Run: headless pygame with SDL's dummy video driver; simulated clock (each Clock.tick advances the game by its frame time, no real sleeping); random seed 0; keys injected as events and as key.get_pressed() state; mouse plan: one left click at the window centre at the start of phase 2, then a move to the lower-right quarter at the start of phase 3.
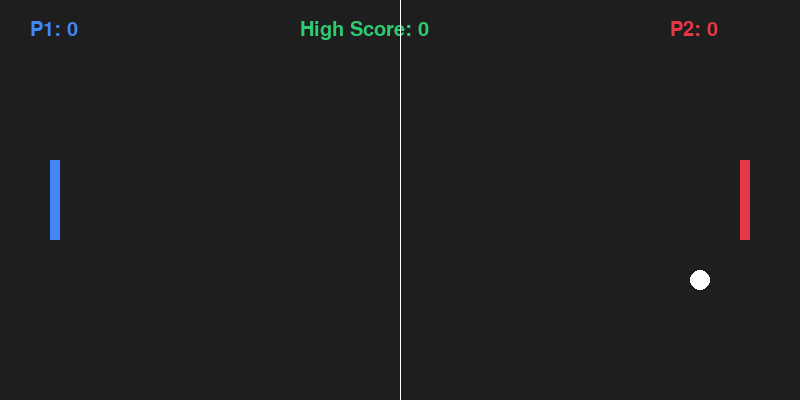
Frame 1 of 3 · flips 1–60 · no input
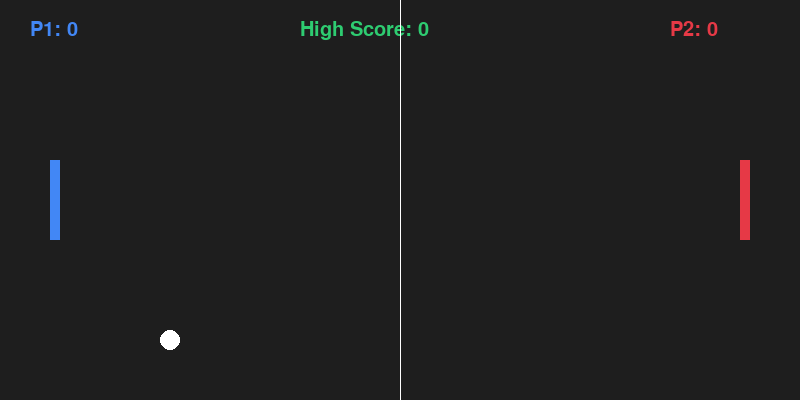
Frame 2 of 3 · flips 61–180 · clicked the window centre · tapped SPACE, RETURN · held RIGHT (→), D
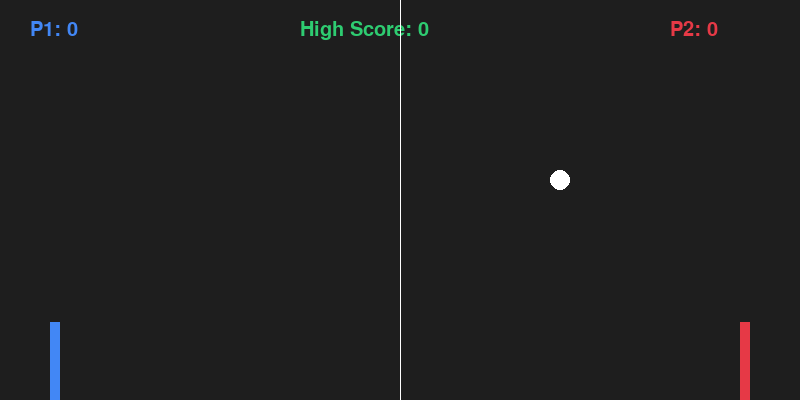
Frame 3 of 3 · flips 181–300 · moved the mouse to the lower-right quarter · held DOWN (↓), S

The pygame program that drew these frames:

import pygame, sys

# --- Init ---
pygame.init()
WIDTH, HEIGHT = 800, 400
screen = pygame.display.set_mode((WIDTH, HEIGHT))
pygame.display.set_caption("🔥 Pong Game - Enhanced 🔥")
clock = pygame.time.Clock()

# --- Colors ---
WHITE = (255, 255, 255)
BLACK = (0, 0, 0)
BLUE = (66, 135, 245)
RED = (230, 57, 70)
GREEN = (46, 204, 113)
BG_COLOR = (30, 30, 30)

# --- Fonts ---
font = pygame.font.SysFont("arial", 30)
big_font = pygame.font.SysFont("arial", 50)

# --- Constants ---
PADDLE_WIDTH, PADDLE_HEIGHT = 10, 80
BALL_SIZE = 20
PADDLE_SPEED = 6
BALL_SPEED_X = 5
BALL_SPEED_Y = 5

# --- Game State ---
score_p1 = 0
score_p2 = 0
high_score = 0

# --- Game Objects ---
paddle1 = pygame.Rect(50, HEIGHT // 2 - PADDLE_HEIGHT // 2, PADDLE_WIDTH, PADDLE_HEIGHT)
paddle2 = pygame.Rect(WIDTH - 50 - PADDLE_WIDTH, HEIGHT // 2 - PADDLE_HEIGHT // 2, PADDLE_WIDTH, PADDLE_HEIGHT)
ball = pygame.Rect(WIDTH // 2 - BALL_SIZE // 2, HEIGHT // 2 - BALL_SIZE // 2, BALL_SIZE, BALL_SIZE)
ball_dx, ball_dy = BALL_SPEED_X, BALL_SPEED_Y

# --- Helper Functions ---
def reset_ball():
    global ball_dx, ball_dy
    ball.center = (WIDTH // 2, HEIGHT // 2)
    ball_dx *= -1
    ball_dy *= -1

def draw_scores():
    p1_text = font.render(f"P1: {score_p1}", True, BLUE)
    p2_text = font.render(f"P2: {score_p2}", True, RED)
    hs_text = font.render(f"High Score: {high_score}", True, GREEN)
    screen.blit(p1_text, (30, 20))
    screen.blit(p2_text, (WIDTH - 130, 20))
    screen.blit(hs_text, (WIDTH // 2 - 100, 20))

def draw_play_again():
    button_rect = pygame.Rect(WIDTH//2 - 100, HEIGHT//2 - 25, 200, 50)
    pygame.draw.rect(screen, GREEN, button_rect)
    text = font.render("Play Again", True, BLACK)
    screen.blit(text, (WIDTH//2 - 70, HEIGHT//2 - 10))
    return button_rect

def wait_for_click():
    while True:
        for event in pygame.event.get():
            if event.type == pygame.QUIT:
                pygame.quit(); sys.exit()
            if event.type == pygame.MOUSEBUTTONDOWN:
                if draw_play_again().collidepoint(event.pos):
                    return

# --- Game Loop ---
while True:
    # --- Event Handling ---
    for event in pygame.event.get():
        if event.type == pygame.QUIT:
            pygame.quit(); sys.exit()

    # --- Key Presses ---
    keys = pygame.key.get_pressed()
    if keys[pygame.K_w] and paddle1.top > 0:
        paddle1.y -= PADDLE_SPEED
    if keys[pygame.K_s] and paddle1.bottom < HEIGHT:
        paddle1.y += PADDLE_SPEED
    if keys[pygame.K_UP] and paddle2.top > 0:
        paddle2.y -= PADDLE_SPEED
    if keys[pygame.K_DOWN] and paddle2.bottom < HEIGHT:
        paddle2.y += PADDLE_SPEED

    # --- Ball Movement ---
    ball.x += ball_dx
    ball.y += ball_dy

    # Wall bounce
    if ball.top <= 0 or ball.bottom >= HEIGHT:
        ball_dy *= -1

    # Paddle bounce
    if ball.colliderect(paddle1) or ball.colliderect(paddle2):
        ball_dx *= -1

    # Score Check
    if ball.left <= 0:
        score_p2 += 1
        high_score = max(high_score, score_p2)
        screen.fill(BG_COLOR)
        draw_scores()
        pygame.display.flip()
        pygame.time.delay(500)
        reset_ball()
        draw_play_again()
        pygame.display.flip()
        wait_for_click()

    elif ball.right >= WIDTH:
        score_p1 += 1
        high_score = max(high_score, score_p1)
        screen.fill(BG_COLOR)
        draw_scores()
        pygame.display.flip()
        pygame.time.delay(500)
        reset_ball()
        draw_play_again()
        pygame.display.flip()
        wait_for_click()

    # --- Drawing ---
    screen.fill(BG_COLOR)
    draw_scores()
    pygame.draw.rect(screen, BLUE, paddle1)
    pygame.draw.rect(screen, RED, paddle2)
    pygame.draw.ellipse(screen, WHITE, ball)
    pygame.draw.aaline(screen, WHITE, (WIDTH // 2, 0), (WIDTH // 2, HEIGHT))

    # --- Update ---
    pygame.display.flip()
    clock.tick(60)
